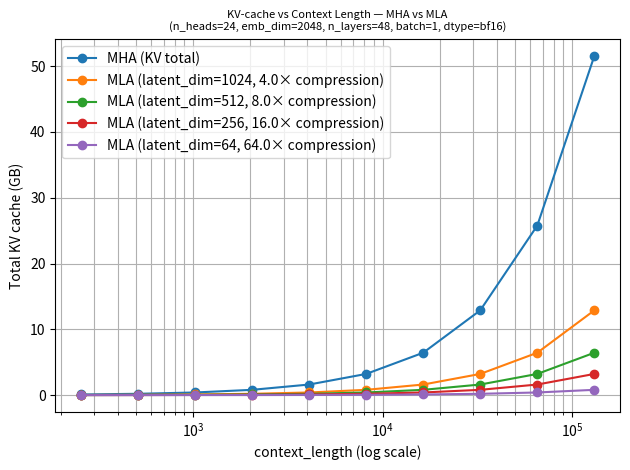

Reproduce this figure in Python.
# [redacted]
# Source for "Build a Large Language Model From Scratch"


import matplotlib.pyplot as plt

# Bytes per element
DTYPE_BYTES = {
    "fp32": 4,
    "bf16": 2,
    "fp16": 2,
    "fp8": 1,
    "int8": 1,
}


def bytes_to_gb(n_bytes):
    return n_bytes / (1000. ** 3)


def kv_bytes_total_mha(batch, context_length, emb_dim, n_heads,
                       n_layers, bytes_per_elem):
    head_dim = emb_dim / n_heads
    per_layer = batch * context_length * head_dim * n_heads * 2 * bytes_per_elem
    return per_layer * n_layers


def kv_bytes_total_mla(batch, context_length, n_layers, latent_dim, bytes_per_elem):
    return batch * context_length * n_layers * latent_dim * bytes_per_elem


def plot_abs_kv_vs_context_multiple():
    n_heads = 24
    emb_dim = 2048
    n_layers = 48
    batch_size = 1
    dtype = "bf16"
    bytes_per_elem = DTYPE_BYTES[dtype]

    context_lengths = [
        256, 512, 1024, 2048, 4096, 8192,
        16384, 32768, 65536, 131072
    ]

    mha_gb = []
    for L in context_lengths:
        total_mha = kv_bytes_total_mha(
            batch_size, L, emb_dim, n_heads, n_layers, bytes_per_elem
        )
        mha_gb.append(bytes_to_gb(total_mha))

    latent_dims = [1024, 512, 256, 64]
    plt.figure()
    plt.plot(context_lengths, mha_gb, marker="o", label="MHA (KV total)")

    L_ref = context_lengths[-1]
    total_mha_ref = kv_bytes_total_mha(batch_size, L_ref, emb_dim, n_heads, n_layers, bytes_per_elem)

    for latent_dim in latent_dims:
        mla_gb = []
        for L in context_lengths:
            total_mla = kv_bytes_total_mla(
                batch_size, L, n_layers, latent_dim, bytes_per_elem
            )
            mla_gb.append(bytes_to_gb(total_mla))

        total_mla_ref = kv_bytes_total_mla(batch_size, L_ref, n_layers, latent_dim, bytes_per_elem)
        comp = total_mha_ref / total_mla_ref if total_mla_ref != 0 else float("inf")

        plt.plot(context_lengths, mla_gb, marker="o",
                 label=f"MLA (latent_dim={latent_dim}, {comp:,.1f}× compression)")

    plt.xscale("log")
    plt.xlabel("context_length (log scale)")
    plt.ylabel("Total KV cache (GB)")
    plt.title(
        "KV-cache vs Context Length — MHA vs MLA\n"
        f"(n_heads={n_heads}, emb_dim={emb_dim}, n_layers={n_layers}, "
        f"batch={batch_size}, dtype={dtype})",
        fontsize=8
    )
    plt.grid(True, which="both")
    plt.legend()
    plt.tight_layout()
    plt.savefig("kv_bytes_vs_context_length.pdf")


if __name__ == "__main__":
    plot_abs_kv_vs_context_multiple()
